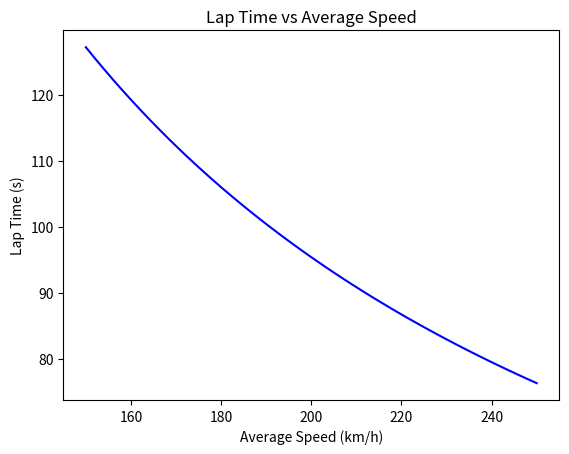

The matplotlib source for this figure:
#lap_simulation.py

"""

Module for simulating lap times in Formula 1.
Includes speed profile, braking zones, and lap time estimation.

"""

from dataclasses import dataclass
import numpy as np
import matplotlib.pyplot as plt

@dataclass
class LapSimulation:
    track_length: float   # m
    avg_speed: float      # km/h
    braking_zones: int    # number of braking zones

    def lap_time(self) -> float:
        """Estimate lap time (s)."""
        return self.track_length / (self.avg_speed / 3.6)


# Example usage and visualization

if __name__ == "__main__":
    sim = LapSimulation(track_length=5300, avg_speed=210, braking_zones=12)
    speeds = np.linspace(150, 250, 50)
    lap_times = [LapSimulation(5300, v, 12).lap_time() for v in speeds]

    print("Lap Simulation Example:")
    print(f"Lap Time at 210 km/h → {sim.lap_time():.1f} s")

    plt.plot(speeds, lap_times, color="blue")
    plt.xlabel("Average Speed (km/h)")
    plt.ylabel("Lap Time (s)")
    plt.title("Lap Time vs Average Speed")
    plt.show()
